Labelled photos from "image-classification-computer-vision", an image-classification folder in luismiguuel/image-classification-computer-vision. The possible labels are: asphalt, belgian blocks, off-road.

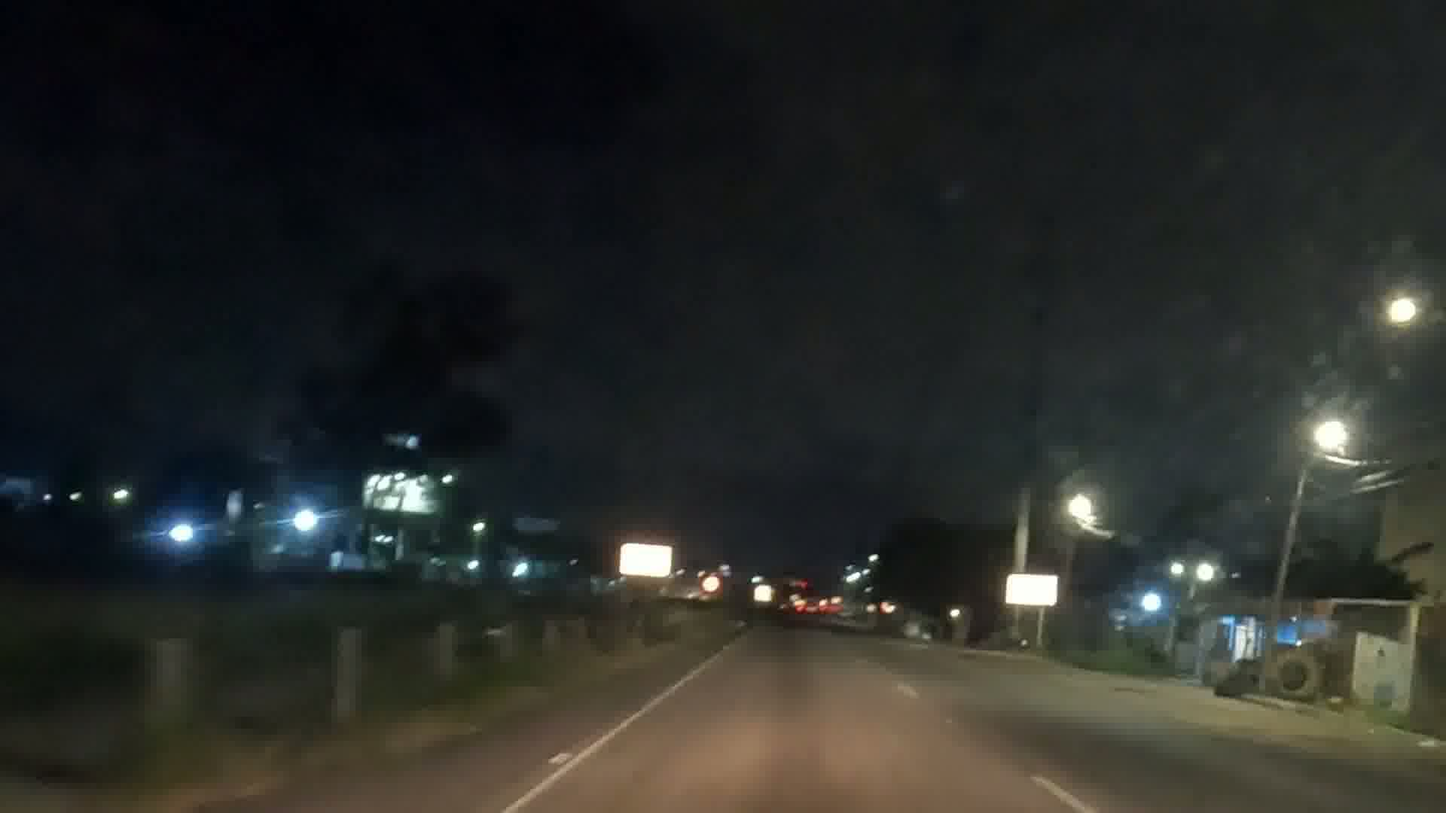
Label: asphalt

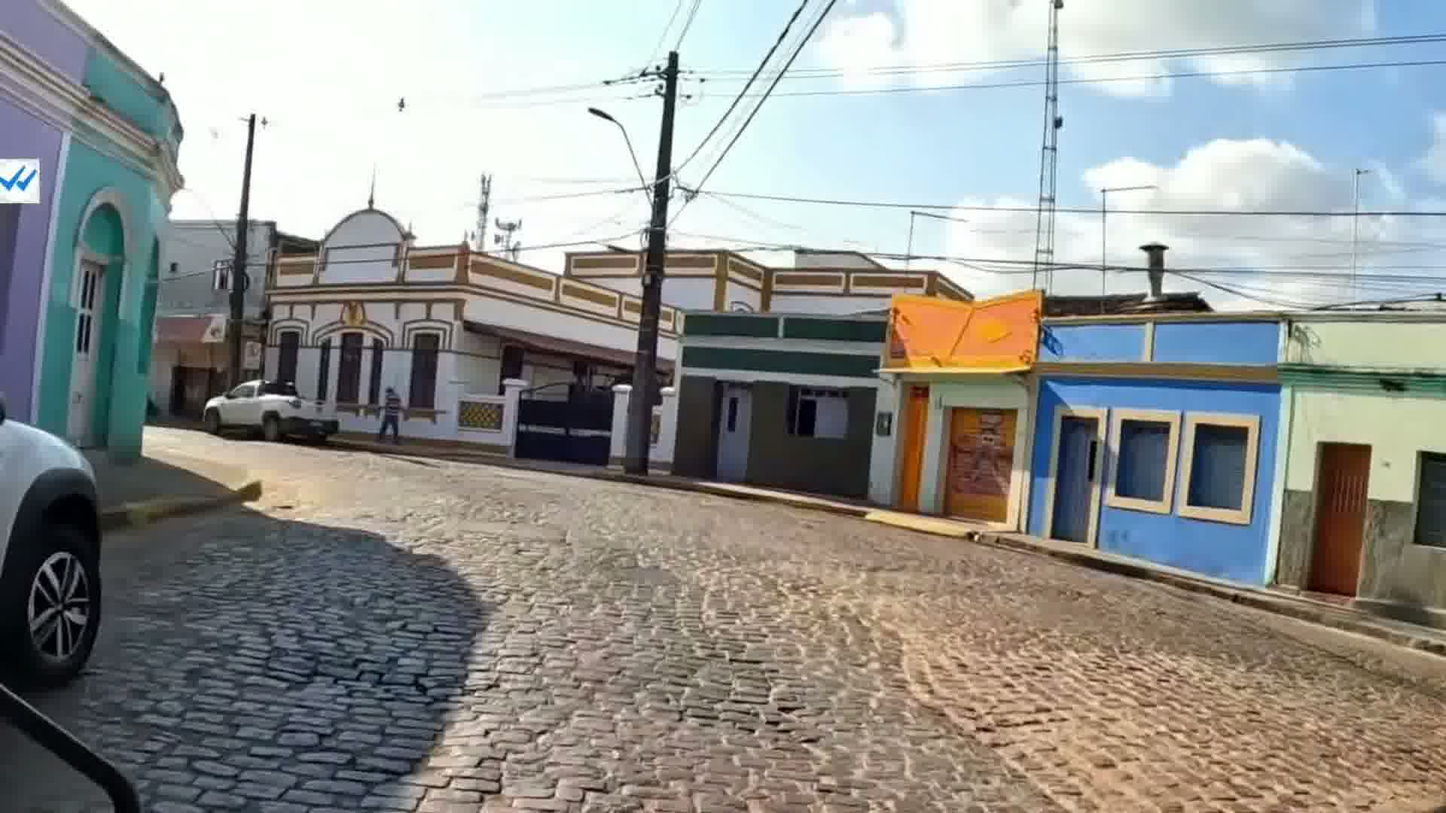
Label: belgian blocks

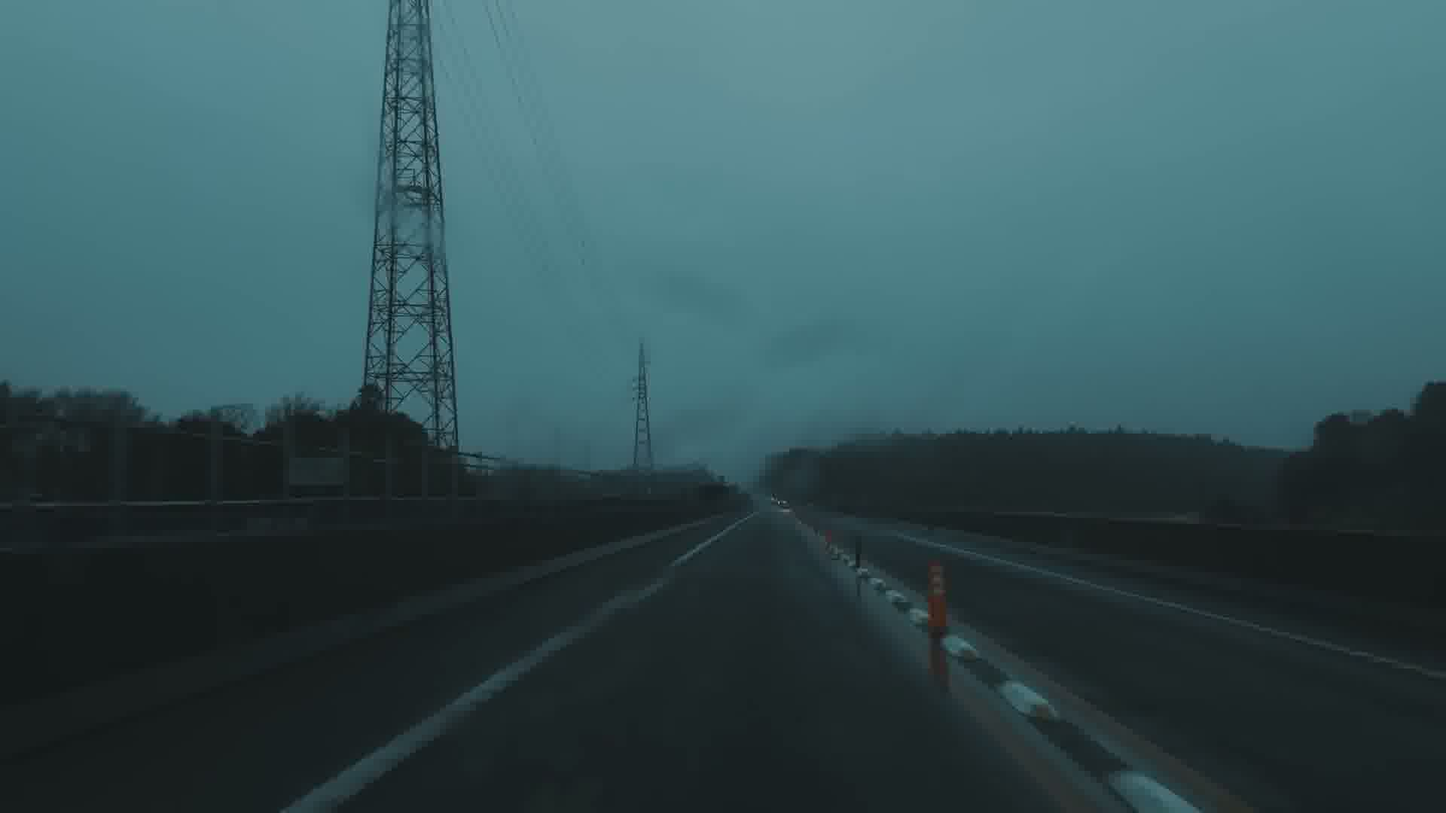
Label: asphalt

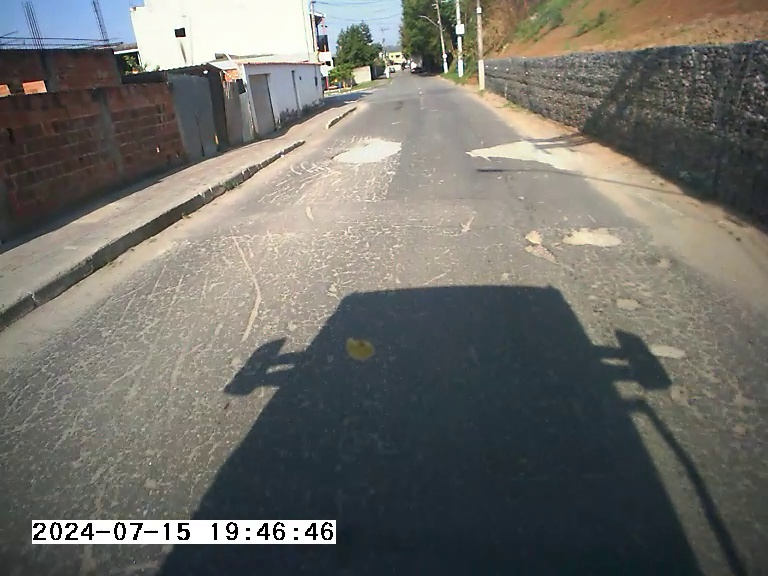
Label: asphalt

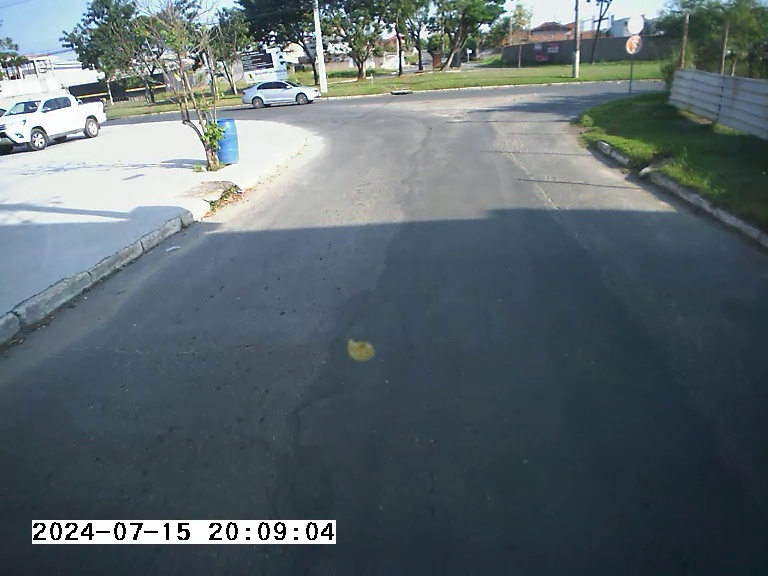
Label: asphalt

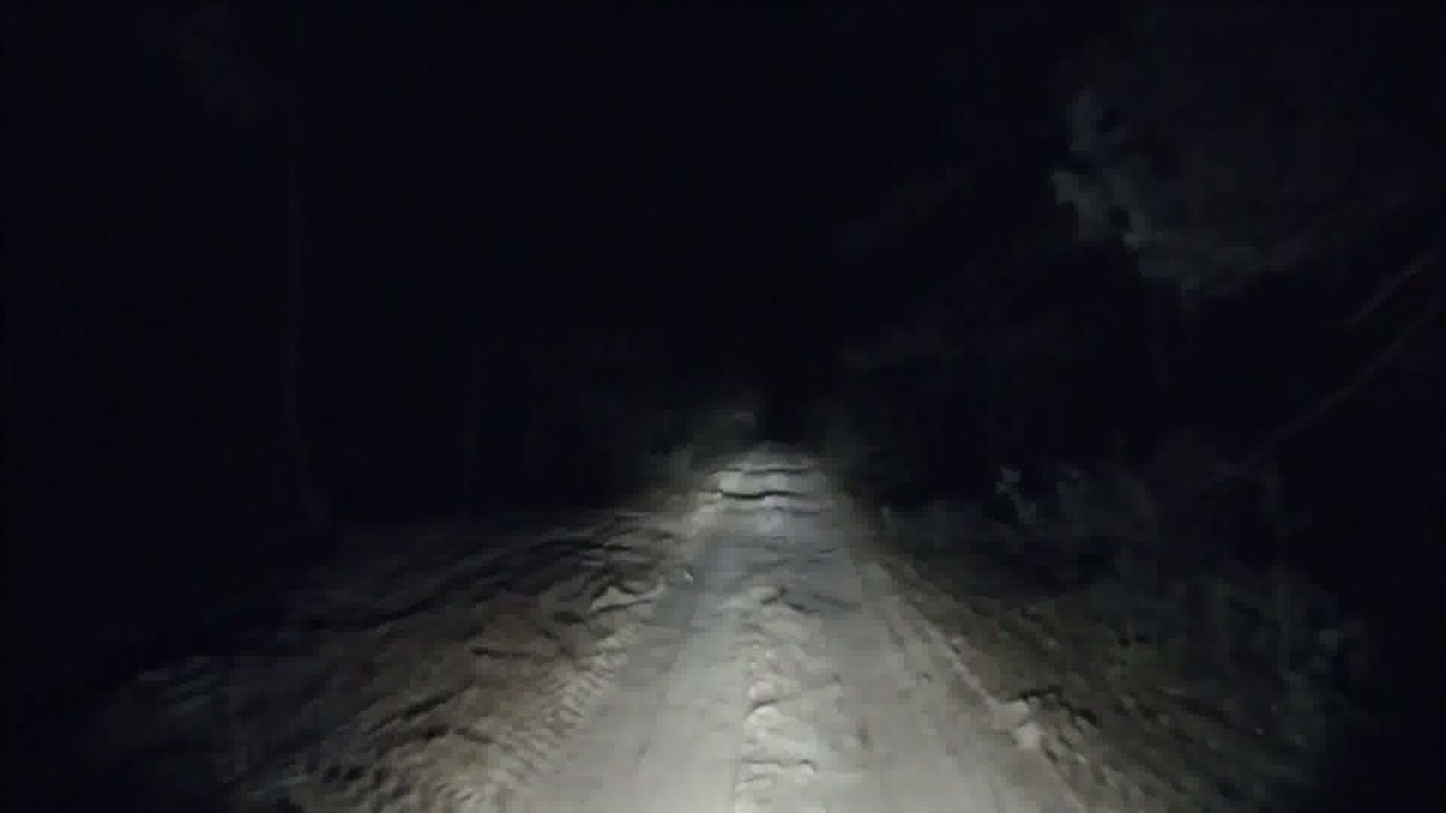
Label: off-road
